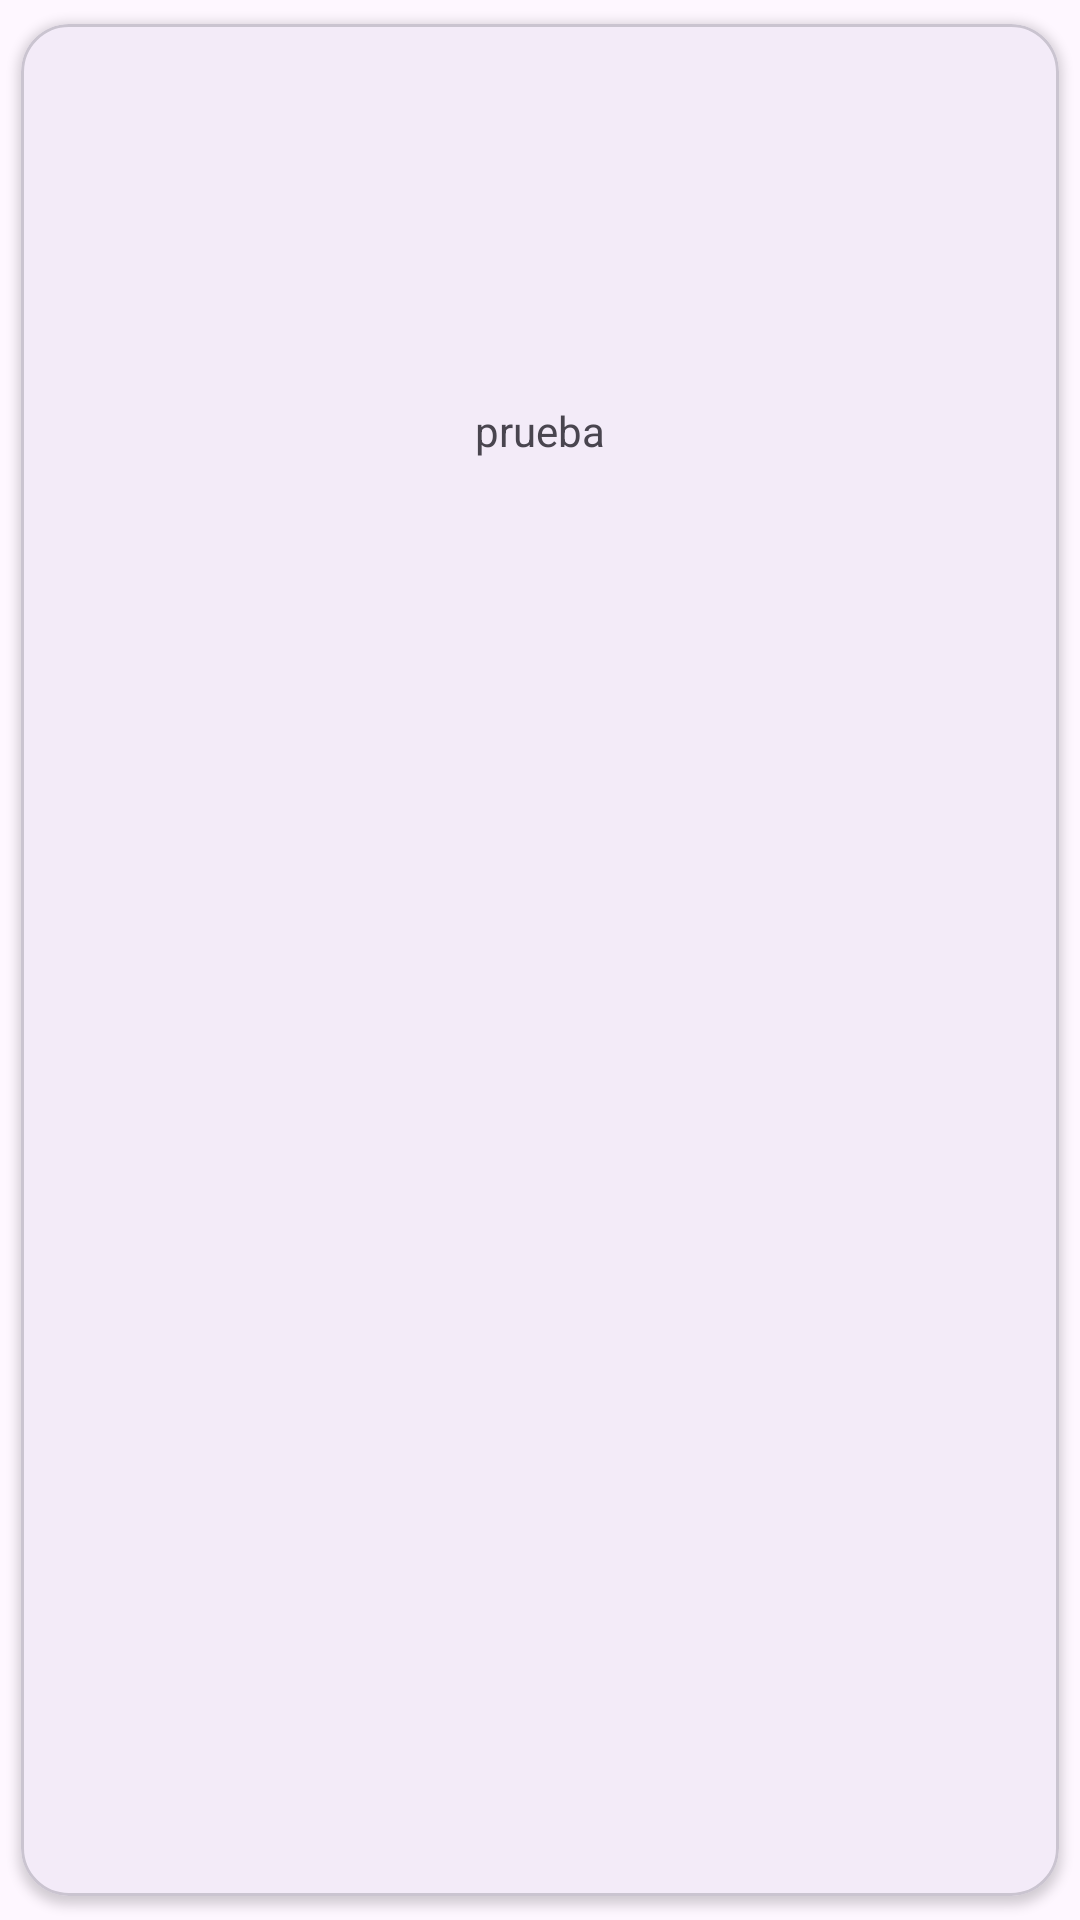

Reconstruct the res/layout file that produces this screen, plus the resources it refers to.
<!-- AndroidManifest.xml: application theme Theme.GhibliWorld -->
<!-- res/layout/film_item.xml -->
<?xml version="1.0" encoding="utf-8"?>
<com.google.android.material.card.MaterialCardView xmlns:android="http://schemas.android.com/apk/res/android"
    xmlns:app="http://schemas.android.com/apk/res-auto"
    android:id="@+id/filmCard"
    android:layout_width="match_parent"
    android:layout_height="wrap_content"
    app:cardCornerRadius="@dimen/margin_default"
    app:cardElevation="@dimen/cardview_default_elevation"
    app:cardUseCompatPadding="true">

    <RelativeLayout
        android:layout_width="match_parent"
        android:layout_height="match_parent">

        <ImageView
            android:id="@+id/filmImg"
            android:layout_width="match_parent"
            android:layout_height="120dp"
            android:layout_alignParentTop="true"
            android:contentDescription="Image" />

        <TextView
            android:id="@+id/filmTitle"
            android:layout_width="match_parent"
            android:layout_height="wrap_content"
            android:layout_below="@+id/filmImg"
            android:gravity="center"
            android:padding="@dimen/margin_xs"
            android:text="prueba" />

    </RelativeLayout>

</com.google.android.material.card.MaterialCardView>
<!-- resources referenced by this layout -->
<resources>
  <dimen name="margin_default">16dp</dimen>
  <dimen name="margin_xs">6dp</dimen>
  <style name="Theme.GhibliWorld" parent="Base.Theme.GhibliWorld" />
  <style name="Base.Theme.GhibliWorld" parent="Theme.Material3.DayNight.NoActionBar">
          
          
      </style>
</resources>
